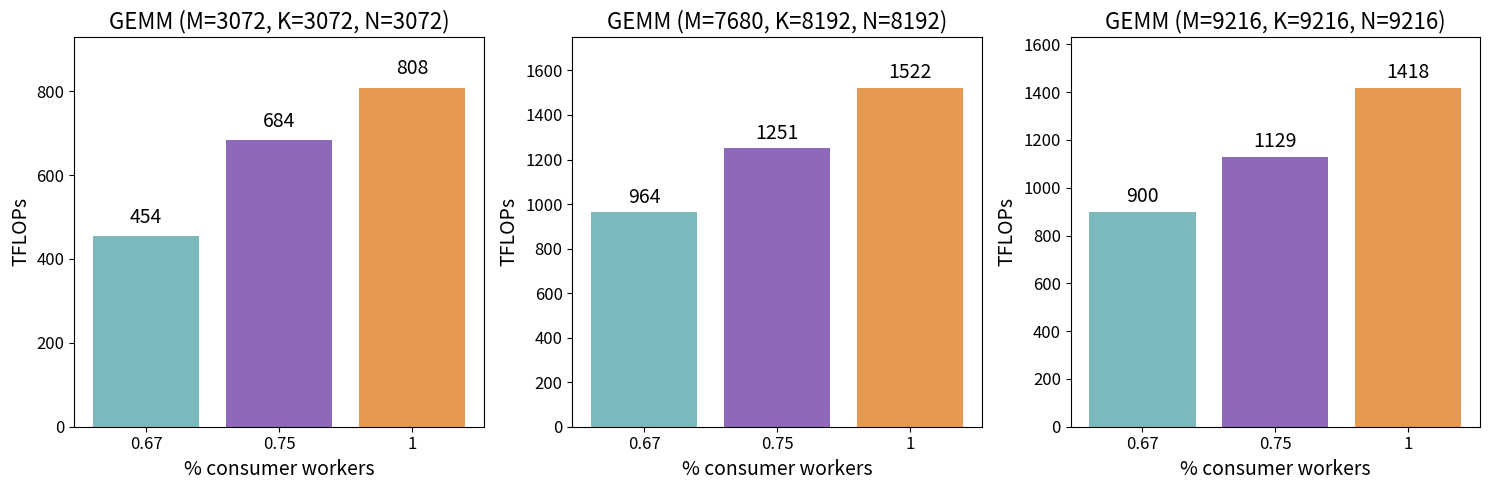

Write the Python code that produced this figure.

# the goal of this plot is to show how the producer-consumer baseline compares to 8-wave ping pong and pytorch. 

import matplotlib.pyplot as plt
import numpy as np
import pandas as pd
import seaborn as sns


all_data = {
    "3072x3072x3072": {
        "0.67": 453.65,  # (3072x3072 by 3072x3072)
        "0.75": 683.61,  # (3072x3072 by 3072x3072)
        "1": 808.16,     # (3072x3072 by 3072x3072)
    },
    "3072x4096x4096": {
        "0.67": 708.06,  # (3072x4096 by 4096x4096)
        "0.75": 1006.45,  # (3072x4096 by 4096x4096)
        "1": 1102.71,     # (3072x4096 by 4096x4096)
    },
    "7680x7680x7680": {
        "0.67": 872.48,  # (7680x7680 by 7680x7680)
        "0.75": 1128.48,  # (7680x7680 by 7680x7680)
        "1": 1443.73,    # (7680x7680 by 7680x7680)
    },
    "7680x8192x8192": {
        "0.67": 964,   # (7680x8192 by 8192x8192)
        "0.75": 1251.18,  # (7680x8192 by 8192x8192)
        "1": 1521.94,     # (7680x8192 by 8192x8192)
    },
    "9216x8192x8192": {
        "0.67": 1010.59,   # (9216x8192 by 8192x8192)
        "0.75": 1229.37,  # (9216x8192 by 8192x8192)
        "1": 1490.14,     # (9216x8192 by 8192x8192)
    },
    "9216x9216x9216": {
        "0.67": 900.17,   # (8192x8192 by 8192x8192)
        "0.75": 1129.15,   # (9216x9216 by 9216x9216)
        "1": 1418.23,     # (9216x9216 by 9216x9216)
    },
}

colors = ["#7CB9BC", "#8E69B8", "#E59952", "#68AC5A"]

# plot all three in one figure
fig, axes = plt.subplots(1, 3, figsize=(15, 5))
for idx, key in enumerate(["3072x3072x3072", "7680x8192x8192", "9216x9216x9216"]):
    data = all_data[key]
    axes[idx].bar(data.keys(), data.values(), color=colors)
    for i, v in enumerate(data.values()):
        axes[idx].text(i, v + 20, f"{v:.0f}", ha="center", va="bottom", fontsize=14)
    axes[idx].set_title(f"GEMM (M={key.split('x')[0]}, K={key.split('x')[1]}, N={key.split('x')[2]})", fontsize=16)
    axes[idx].set_xlabel("% consumer workers", fontsize=14)
    axes[idx].set_ylabel("TFLOPs", fontsize=14)
    axes[idx].tick_params(axis='both', which='major', labelsize=12)
    # Add some padding to the top of the y-axis to prevent label overlap
    axes[idx].set_ylim(0, max(data.values()) * 1.15)
plt.tight_layout()
plt.savefig("pc_micro.png", dpi=300, bbox_inches="tight")
plt.close()
